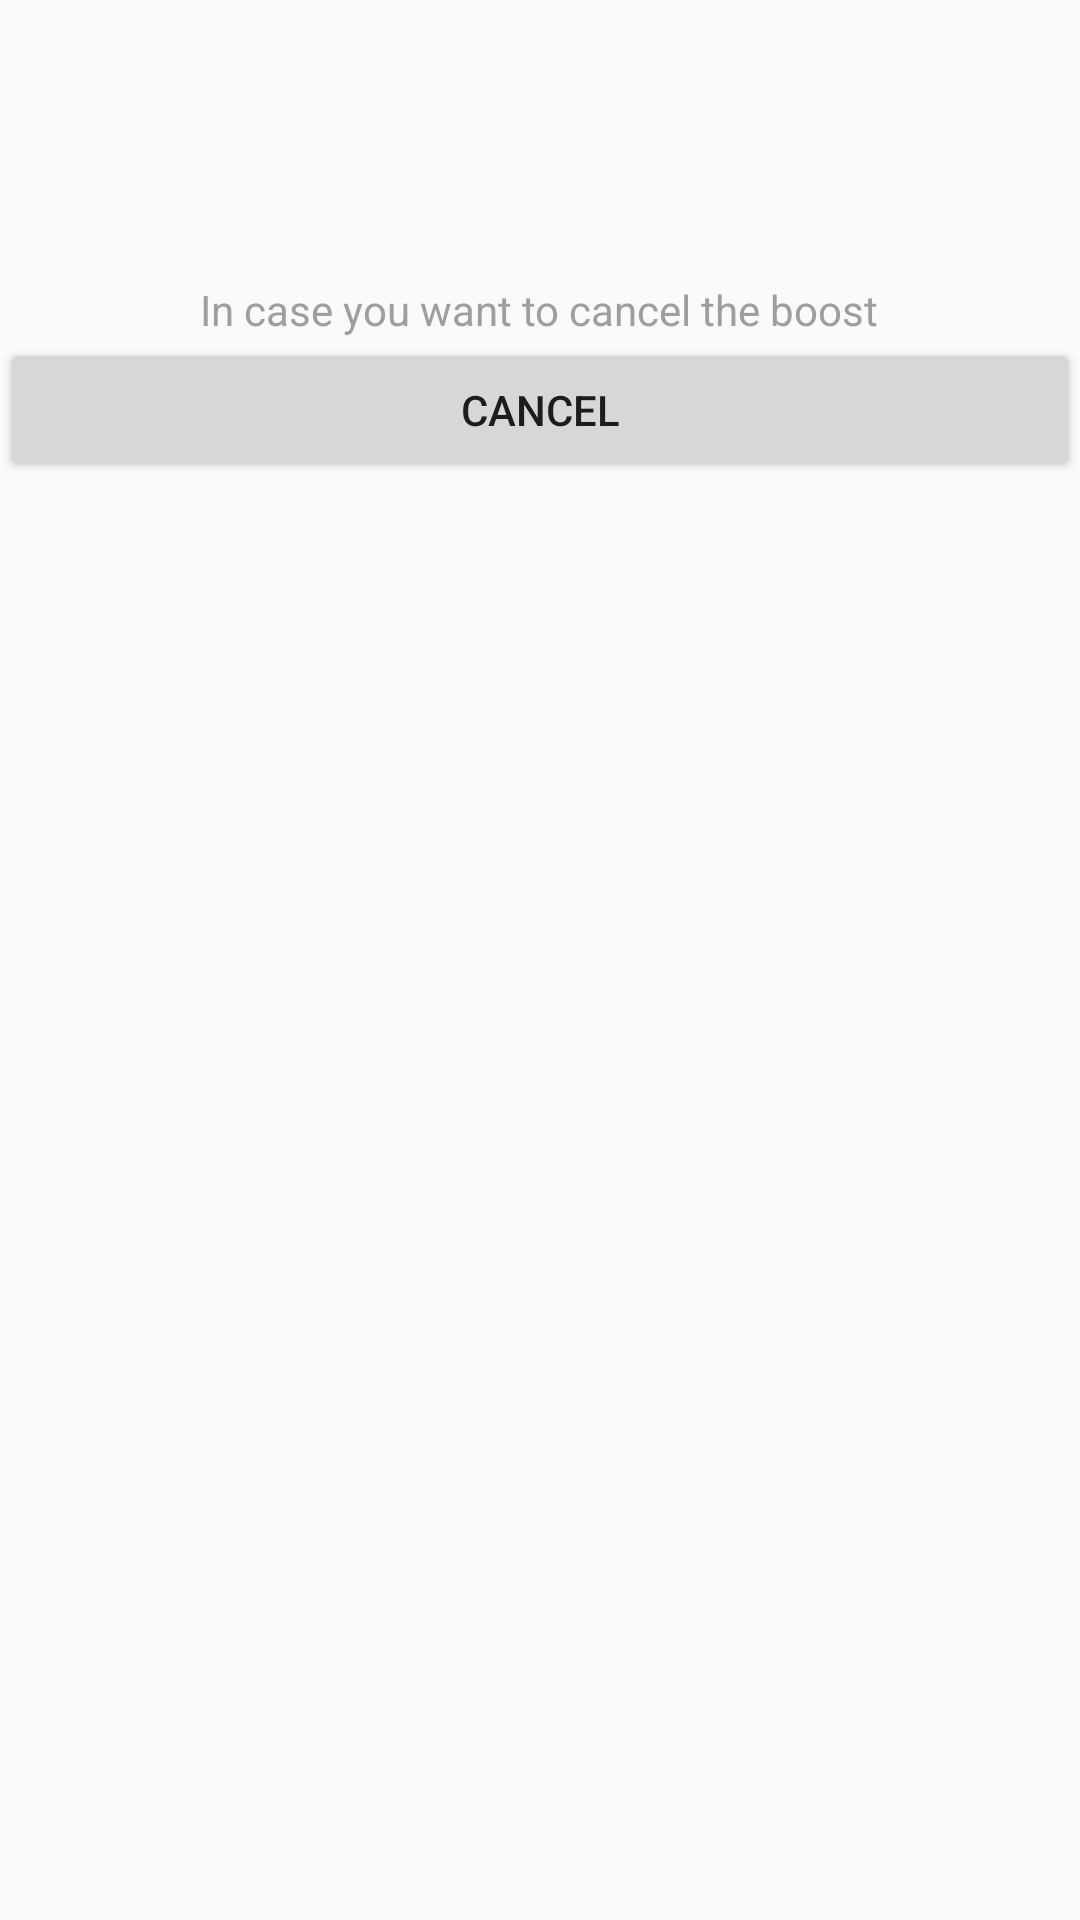

Produce the Android XML layout that renders to this screen, including the resource entries it uses.
<!-- AndroidManifest.xml: application theme AppTheme -->
<!-- res/layout/activity_order.xml -->
<?xml version="1.0" encoding="utf-8"?>
<LinearLayout xmlns:android="http://schemas.android.com/apk/res/android"
    xmlns:card_view="http://schemas.android.com/apk/res-auto"
    android:orientation="vertical"
    android:layout_margin="10dp"
    android:layout_width="match_parent"
    android:layout_height="match_parent">

    <TextView
        android:id="@+id/delivery_schedule_message"
        style="@style/BoostDeliveryScheduleDisplay"
        android:gravity="center_horizontal"
        android:layout_marginTop="20dp"
        android:layout_width="match_parent"
        android:layout_height="wrap_content" />

    <TextView
        android:id="@+id/delivery_schedule"
        style="@style/BoostDeliverySchedule"
        android:textStyle="bold"
        android:layout_width="wrap_content"
        android:layout_height="wrap_content" />

    <android.support.v7.widget.CardView
        android:id="@+id/address_card_view"
        android:layout_width="match_parent"
        android:layout_height="wrap_content"
        android:layout_gravity="center"
        android:layout_margin="5dp"
        card_view:cardCornerRadius="2dp"
        android:visibility="gone"
        card_view:contentPadding="10dp">

        <include android:id="@+id/address"
            android:layout_width="match_parent"
            android:layout_height="wrap_content"
            layout="@layout/address_layout"/>

    </android.support.v7.widget.CardView>

    <android.support.v7.widget.CardView
        android:id="@+id/credit_card_view"
        android:layout_width="match_parent"
        android:layout_height="wrap_content"
        android:layout_gravity="center"
        android:layout_margin="5dp"
        card_view:cardCornerRadius="2dp"
        android:visibility="gone"
        card_view:contentPadding="10dp">

        <include android:id="@+id/credit_card"
            android:layout_width="match_parent"
            android:layout_height="wrap_content"
            layout="@layout/credit_card_display"/>

    </android.support.v7.widget.CardView>

    <TextView
        android:layout_marginTop="20dp"
        style="@style/OrderCardViewHeader"
        android:text="In case you want to cancel the boost"
        android:layout_gravity="center_horizontal"
        android:layout_width="wrap_content"
        android:layout_height="wrap_content" />

    <Button
        android:id="@+id/options"
        android:layout_weight="0"
        android:layout_width="match_parent"
        android:layout_height="wrap_content"
        android:text="Cancel"
        android:onClick="onClickCancelBtn"/>

    <ProgressBar
        android:indeterminate="true"
        android:id="@+id/progress"
        android:visibility="gone"
        style="?android:attr/progressBarStyle"
        android:layout_width="50dp"
        android:layout_height="50dp" />

</LinearLayout>
<!-- res/layout/address_layout.xml (included above) -->
<?xml version="1.0" encoding="utf-8"?>
<LinearLayout xmlns:android="http://schemas.android.com/apk/res/android"
    android:orientation="vertical" android:layout_width="match_parent"
    android:layout_height="match_parent">

        <TextView
            android:text="Your boost will be delivered to the following address"
            android:layout_width="match_parent"
            android:layout_height="wrap_content"
            style="@style/OrderCardViewHeader" />

        <TextView
            android:id="@+id/address1"
            style="@style/OrderCardView"
            android:layout_width="match_parent"
            android:layout_height="wrap_content" />

        <TextView
            android:id="@+id/city"
            style="@style/OrderCardView"
            android:layout_width="match_parent"
            android:layout_height="wrap_content" />

        <TextView
            android:id="@+id/state"
            style="@style/OrderCardView"
            android:layout_width="match_parent"
            android:layout_height="wrap_content" />

        <TextView
            android:id="@+id/country"
            style="@style/OrderCardView"
            android:layout_width="match_parent"
            android:layout_height="wrap_content" />

        <TextView
            android:id="@+id/zip"
            style="@style/OrderCardView"
            android:layout_width="match_parent"
            android:layout_height="wrap_content" />

</LinearLayout>
<!-- res/layout/credit_card_display.xml (included above) -->
<?xml version="1.0" encoding="utf-8"?>
<LinearLayout xmlns:android="http://schemas.android.com/apk/res/android"
    android:orientation="vertical" android:layout_width="match_parent"
    android:layout_height="match_parent">

        <TextView
            android:text="Please validate your credit card details"
            android:layout_width="match_parent"
            android:layout_height="wrap_content"
            style="@style/OrderCardViewHeader"/>


        <RelativeLayout
            android:id="@+id/credit_card_name_layout"
            android:layout_width="wrap_content"
            android:layout_gravity="center_horizontal"
            android:layout_height="wrap_content">

            <TextView
                android:id="@+id/card_holder_name_display"
                android:text="Holder Name : "
                android:layout_alignParentLeft="true"
                style="@style/OrderCardViewLabel"
                android:layout_width="wrap_content"
                android:layout_height="wrap_content"/>

            <TextView
                android:id="@+id/credit_card_holder_name"
                android:layout_width="wrap_content"
                android:layout_height="wrap_content"
                android:layout_toRightOf="@id/card_holder_name_display"
                style="@style/OrderCardView"/>
        </RelativeLayout>

        <RelativeLayout
            android:id="@+id/credit_card_number_layout"
            android:layout_gravity="center_horizontal"
            android:layout_width="wrap_content"
            android:layout_height="wrap_content">

            <TextView
                android:id="@+id/card_holder_number_display"
                android:text="Card Number : "
                android:layout_alignParentLeft="true"
                style="@style/OrderCardViewLabel"
                android:layout_width="wrap_content"
                android:layout_height="wrap_content"/>

            <TextView
                android:id="@+id/credit_card_number"
                android:layout_width="wrap_content"
                android:layout_height="wrap_content"
                android:layout_toRightOf="@id/card_holder_number_display"
                style="@style/OrderCardView"/>
        </RelativeLayout>



</LinearLayout>
<!-- resources referenced by this layout -->
<resources>
  <style name="BoostDeliverySchedule">
          <item name="android:textColor">@color/gray800</item>
          <item name="android:textSize">16sp</item>
          <item name="android:layout_marginTop">5dp</item>
          <item name="android:layout_gravity">center_horizontal</item>
      </style>
  <style name="BoostDeliveryScheduleDisplay">
          <item name="android:textStyle">bold</item>
          <item name="android:textColor">@color/green</item>
          <item name="android:textSize">20sp</item>
          <item name="android:layout_marginTop">5dp</item>
          <item name="android:layout_gravity">center_horizontal</item>
      </style>
  <style name="OrderCardView">
          <item name="android:textColor">@color/gray700</item>
          <item name="android:textSize">15sp</item>
          <item name="android:textStyle">bold</item>
          <item name="android:layout_marginTop">5dp</item>
          <item name="android:gravity">center_horizontal</item>
      </style>
  <style name="OrderCardViewHeader">
          <item name="android:textColor">@color/gray500</item>
          <item name="android:textSize">14sp</item>
          <item name="android:layout_marginTop">2dp</item>
          <item name="android:gravity">center_horizontal</item>
      </style>
  <style name="OrderCardViewLabel">
          <item name="android:textColor">@color/gray500</item>
          <item name="android:textSize">15sp</item>
          <item name="android:layout_marginTop">5dp</item>
          <item name="android:gravity">center_horizontal</item>
      </style>
  <style name="AppTheme" parent="Theme.AppCompat.Light.DarkActionBar">
          
          <item name="colorPrimary">@color/colorPrimary</item>
          <item name="colorPrimaryDark">@color/colorPrimaryDark</item>
          <item name="colorAccent">@color/colorAccent</item>
      </style>
  <color name="gray800">#151515</color>
  <color name="green">#32CD32</color>
  <color name="gray700">#424242</color>
  <color name="gray500">#9e9e9e</color>
  <color name="colorPrimary">#8FBC8F</color>
  <color name="colorPrimaryDark">#556B2F</color>
  <color name="colorAccent">#9999ff</color>
</resources>
